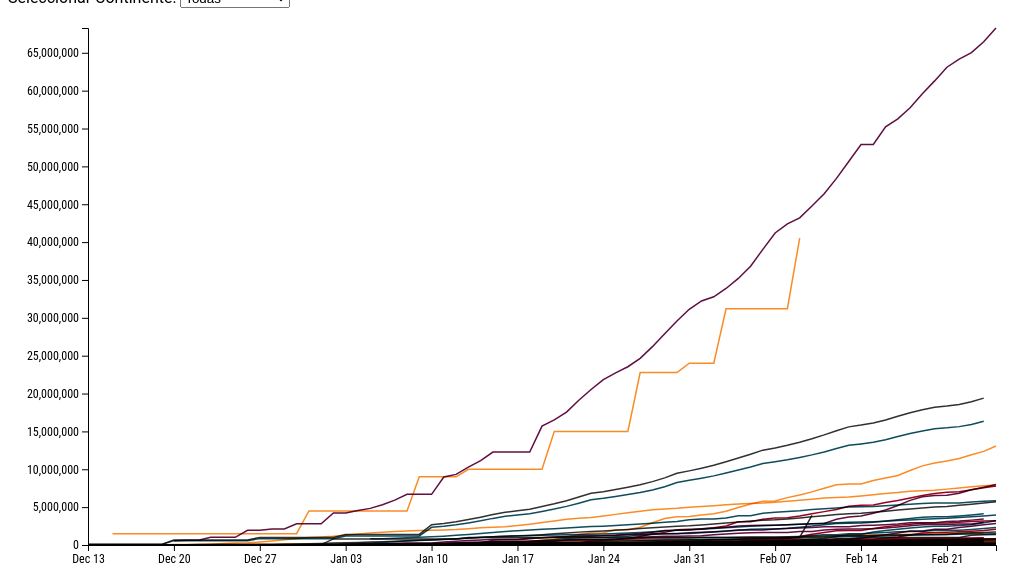
D3 v7 page, settled after 480 driven frames (8 s of simulated time); the page loaded 1 data file(s).


// ── js/app3.js
//import * as d3Collection from 'd3-collection'

// I. Configuracion

graf = d3.select('#graf')
ancho_total = graf.style('width').slice(0, -2)
alto_total = ancho_total * 9 / 16

graf.style('width', `${ancho_total}px`)
        .style('height', `${alto_total}px`)

margins = { top: 20, left: 80, right: 20, bottom: 30 }

ancho = ancho_total - margins.left - margins.right
alto = alto_total - margins.top - margins.bottom

//var tooltip = d3.select("#graf").append("div").attr("class", "toolTip")

// II. Variables globales
svg = graf.append('svg')
        //.style('width', `${ancho_total}px`)
        //.style('height', `${alto_total}px`)
        .attr("width", ancho + margins.left + margins.right)
        .attr("height", alto + margins.top + margins.bottom)

color = d3.scaleOrdinal()
        .range(['#5f0f40', '#9a031e', '#fb8b24', '#0f4c5c', '#323031'])

dataArray = []
continente = 'todas'
continenteSelect = d3.select('#continente')

//Parser para fechas        
parseTime = d3.timeParse("%d/%m/%Y")

g = svg.append('g')
        .attr('transform', `translate(${margins.left}, ${margins.top})`)
        .attr('width', ancho + 'px')
        .attr('height', alto + 'px')

//Escaladores        
x = d3.scaleTime().range([0, ancho])
y = d3.scaleLinear().range([alto, 0])

xAxisGroup = g.append('g')
        .attr('transform', `translate(0, ${alto})`)
        .attr('class', 'eje')

yAxisGroup = g.append('g')
        .attr('class', 'eje')


// Funcion para dibujar linea
var valueline = d3.line()
        .x(function (d) { return x(d.date); })
        .y(function (d) { return y(d.total_vaccinations); })

function render(datos) {
        lines = g.selectAll("lines")
                .data([datos])

        x.domain(d3.extent(datos, function (d) { return d.date }))
        y.domain([0, d3.max(datos, function (d) {
                //return Math.max(d.total_vaccinations)
                return d.total_vaccinations
        })])

        xAxisCall = d3.axisBottom(x)
        xAxisGroup.call(xAxisCall)

        yAxisCall = d3.axisLeft(y)
        
        yAxisGroup.call(yAxisCall)
                .append("text")
                .attr("transform", "rotate(-90)")
                .attr("dy", ".75em")
                .attr("y", 6)
                .style("text-anchor", "end")
                .text("Vacunas");

        dataNest = Array.from(
                d3.group(datos, d => d.country), ([key, value]) => ({ key, value })
        );
        console.log(dataNest)


        // lines.enter()
        //         .append("path")
        //         .attr("class", "line")
        //         .style("stroke", function () { // Add the colours dynamically
        //                 return d.color = color(d.continent);
        //         })
        //         .attr("d", valueline);

        // lines.exit()
        //         .style('stroke', '#fff')
        //         .style("-webkit-tap-highlight-color", "transparent")
        //         .remove()

        dataNest.forEach(function (d, i) {


                lines.enter()
                        .append("path")
                        .attr("class", "line")
                        .style("stroke", function () { // Add the colours dynamically
                                return d.color = color(d.key);
                        })
                        .attr("id", 'tag' + d.key.replace(/\s+/g, '')) // assign an ID
                        .attr("d", valueline(d.value))
                        .style("mix-blend-mode", "multiply")



                //console.log(d.value)




                //.merge(lines)
                // lines.exit()
                //         .attr("display", null)
                //         .remove()
                // Add the Legend
                // svg.append("text")
                //         .attr("x", (legendSpace / 2) + i * legendSpace)  // space legend
                //         .attr("y", alto + (margins.bottom / 2) + 5)
                //         .attr("class", "legend")    // style the legend
                //         .style("fill", function () { // Add the colours dynamically
                //                 return d.color = color(d.key);
                //         })
                //         .on("click", function () {
                //                 // Determine if current line is visible 
                //                 var active = d.active ? false : true,
                //                         newOpacity = active ? 0 : 1;
                //                 // Hide or show the elements based on the ID
                //                 d3.select("#tag" + d.key.replace(/\s+/g, ''))
                //                         .transition().duration(100)
                //                         .style("opacity", newOpacity);
                //                 // Update whether or not the elements are active
                //                 d.active = active;
                //         })
                //         .text(d.key);

        });


}


d3.csv("datos/country_vaccinations3.csv").then(function (data) {

        // format the data
        data.forEach(d => {
                d.daily_vaccinations = +d.daily_vaccinations
                d.daily_vaccinations_per_million = +d.daily_vaccinations_per_million
                d.daily_vaccinations_raw = +d.daily_vaccinations_raw
                d.date = parseTime(d.date)
                d.people_fully_vaccinated = +d.people_fully_vaccinated
                d.people_fully_vaccinated_per_hundred = +d.people_fully_vaccinated_per_hundred
                d.people_vaccinated = +d.people_vaccinated
                d.people_vaccinated_per_hundred = +d.people_vaccinated_per_hundred
                d.total_vaccinations = +d.total_vaccinations
                d.total_vaccinations_per_hundred = +d.total_vaccinations_per_hundred
        })
        //console.log(data)

        //x.domain(d3.extent(data, function (d) { return d.date }))
        // y.domain([0, d3.max(data, function (d) {
        //         //return Math.max(d.total_vaccinations)
        //         return d.total_vaccinations
        // })])



        // g.append("g")
        //         .attr("class", "axis")
        //         .attr('transform', `translate(0, ${alto})`)
        //         .call(d3.axisBottom(x))

        // // Add the Y Axis
        // g.append("g")
        //         .attr("class", "axis")
        //         .call(d3.axisLeft(y))
        //         .append("text")
        //         .attr("transform", "rotate(-90)")
        //         .attr("dy", ".75em")
        //         .attr("y", 6)
        //         .style("text-anchor", "end")
        //         .text("Vacunas");



        // lines.append("text")
        //         .attr("class", "serie_label")
        //         .datum(function (d) {
        //                 return{
        //                         id: d.country,
        //                         value: d.country
        //                 }
        //         })
        //         .attr("transform", function (d) {
        //                 return "translate(" + (x(d.date) + 10)
        //                         + "," + (y(d.total_vaccinations) + 5) + ")";
        //         })
        //         .attr("x", d=>d.total_vaccinations)
        //         .text("Hola")


        // g.append("path")
        //         .data([data])
        //         .attr("class", "line")
        //         .attr("d", valueline)

        dataArray = data

        color.domain(data.map(d => d.continent))

        continenteSelect.append('option')
                .attr('value', 'todas')
                .text('Todas')

        color.domain().forEach(d => {
                continenteSelect.append('option')
                        .attr('value', d)
                        .text(d)
        })

        frame()

});

function frame() {
        dataframe = dataArray
        if (continente != 'todas') {
                dataframe = d3.filter(dataframe, d => d.continent == continente)
        }
        render(dataframe)
}

continenteSelect.on('change', () => {
        continente = continenteSelect.node().value
        g.selectAll("path")
                .remove()
                .transition()
                .duration(3000)
        frame()
})

// function mousemove(e) {
//         //console.log(`${d3.pointer(e)}`)

//         // Este artículo explica bien que es un bisector y la
//         // filosofía tras el:
//         // https://stackoverflow.com/questions/26882631/d3-what-is-a-bisector

//         x0 = x.invert(d3.pointer(e)[0])

//         bisectDate = d3.bisector((d) => d.Date).left
//         i = bisectDate(dataArray, x0, 1)
//         //console.log(`${x0} = ${i}`)

//         d0 = dataArray[i - 1],
//                 d1 = dataArray[i],
//                 d = x0 - d0.Date > d1.Date - x0 ? d1 : d0;

//         focus.attr("transform", "translate(" + x(d.Date) + "," + y(d.total_vaccinations) + ")");
//         focus.select("text").text(function () { return d.total_vaccinations; });
//         console.log(d.total_vaccinations)
//         focus.select(".x-hover-line").attr("x2", -x(d.Date))
//         focus.select(".y-hover-line").attr("y2", alto - y(d.total_vaccinations))
// }

function hover(svg, path) {

        if ("ontouchstart" in document) svg
                .style("-webkit-tap-highlight-color", "transparent")
                .on("touchmove", moved)
                .on("touchstart", entered)
                .on("touchend", left)
        else svg
                .on("mousemove", moved)
                .on("mouseenter", entered)
                .on("mouseleave", left);

        const dot = svg.append("g")
                .attr("display", "none");

        dot.append("circle")
                .attr("r", 2.5);

        dot.append("text")
                .attr("font-family", "sans-serif")
                .attr("font-size", 10)
                .attr("text-anchor", "middle")
                .attr("y", -8);

        function moved(event) {
                event.preventDefault();
                const pointer = d3.pointer(event, this);
                const xm = x.invert(pointer[0]);
                const ym = y.invert(pointer[1]);
                const i = d3.bisectCenter(data.dates, xm);
                const s = d3.least(data.series, d => Math.abs(d.values[i] - ym));
                path.attr("stroke", d => d === s ? null : "#ddd").filter(d => d === s).raise();
                dot.attr("transform", `translate(${x(data.dates[i])},${y(s.values[i])})`);
                dot.select("text").text(s.name);
        }

        function entered() {
                path.style("mix-blend-mode", null).attr("stroke", "#ddd");
                dot.attr("display", null);
        }

        function left() {
                path.style("mix-blend-mode", "multiply").attr("stroke", null);
                dot.attr("display", "none");
        }
}

### data: datos/country_vaccinations3.csv
country, iso_code, date, total_vaccinations, people_vaccinated, people_fully_vaccinated, daily_vaccinations_raw, daily_vaccinations, total_vaccinations_per_hundred, people_vaccinated_per_hundred, people_fully_vaccinated_per_hundred, daily_vaccinations_per_million, vaccines, continent
Albania, ALB, 10/01/2021, 0, 0, , , , 0, 0, , , Pfizer/BioNTech, Europe
Albania, ALB, 11/01/2021, 0, , , , 64, , , , 22, Pfizer/BioNTech, Europe
Albania, ALB, 12/01/2021, 128, 128, , , 64, 0, 0, , 22, Pfizer/BioNTech, Europe
Albania, ALB, 13/01/2021, 188, 188, , 60, 63, 0.01, 0.01, , 22, Pfizer/BioNTech, Europe
Albania, ALB, 14/01/2021, 266, 266, , 78, 66, 0.01, 0.01, , 23, Pfizer/BioNTech, Europe
Albania, ALB, 15/01/2021, 308, 308, , 42, 62, 0.01, 0.01, , 22, Pfizer/BioNTech, Europe
Albania, ALB, 16/01/2021, 369, 369, , 61, 62, 0.01, 0.01, , 22, Pfizer/BioNTech, Europe
Albania, ALB, 17/01/2021, 405, 405, , 36, 58, 0.01, 0.01, , 20, Pfizer/BioNTech, Europe
Albania, ALB, 18/01/2021, 447, 447, , 42, 55, 0.02, 0.02, , 19, Pfizer/BioNTech, Europe
Albania, ALB, 19/01/2021, 483, 483, , 36, 51, 0.02, 0.02, , 18, Pfizer/BioNTech, Europe
Albania, ALB, 20/01/2021, 519, 519, , 36, 47, 0.02, 0.02, , 16, Pfizer/BioNTech, Europe
Albania, ALB, 21/01/2021, 549, 549, , 30, 40, 0.02, 0.02, , 14, Pfizer/BioNTech, Europe
Albania, ALB, 22/01/2021, 549, , , , 34, , , , 12, Pfizer/BioNTech, Europe
Albania, ALB, 23/01/2021, 549, , , , 26, , , , 9, Pfizer/BioNTech, Europe
Albania, ALB, 24/01/2021, 549, , , , 21, , , , 7, Pfizer/BioNTech, Europe
Albania, ALB, 25/01/2021, 549, , , , 15, , , , 5, Pfizer/BioNTech, Europe
Albania, ALB, 26/01/2021, 549, , , , 9, , , , 3, Pfizer/BioNTech, Europe
Albania, ALB, 27/01/2021, 549, , , , 4, , , , 1, Pfizer/BioNTech, Europe
Albania, ALB, 28/01/2021, 549, , , , , , , , , Pfizer/BioNTech, Europe
Albania, ALB, 29/01/2021, 549, , , , , , , , , Pfizer/BioNTech, Europe
Albania, ALB, 30/01/2021, 549, , , , , , , , , Pfizer/BioNTech, Europe
Albania, ALB, 31/01/2021, 549, , , , , , , , , Pfizer/BioNTech, Europe
Albania, ALB, 1/02/2021, 549, , , , , , , , , Pfizer/BioNTech, Europe
Albania, ALB, 2/02/2021, 550, 549, 1, , , 0.02, 0.02, 0, , Pfizer/BioNTech, Europe
Albania, ALB, 3/02/2021, 550, , , , 12, , , , 4, Pfizer/BioNTech, Europe
Albania, ALB, 4/02/2021, 550, , , , 24, , , , 8, Pfizer/BioNTech, Europe
Albania, ALB, 5/02/2021, 550, , , , 35, , , , 12, Pfizer/BioNTech, Europe
Albania, ALB, 6/02/2021, 550, , , , 47, , , , 16, Pfizer/BioNTech, Europe
Albania, ALB, 7/02/2021, 550, , , , 59, , , , 21, Pfizer/BioNTech, Europe
Albania, ALB, 8/02/2021, 550, , , , 71, , , , 25, Pfizer/BioNTech, Europe
Albania, ALB, 9/02/2021, 1127, 689, 438, , 82, 0.04, 0.02, 0.02, 28, Pfizer/BioNTech, Europe
Albania, ALB, 10/02/2021, 1127, , , , 81, , , , 28, Pfizer/BioNTech, Europe
Albania, ALB, 11/02/2021, 1127, , , , 79, , , , 27, Pfizer/BioNTech, Europe
Albania, ALB, 12/02/2021, 1127, , , , 78, , , , 27, Pfizer/BioNTech, Europe
Albania, ALB, 13/02/2021, 1127, , , , 76, , , , 26, Pfizer/BioNTech, Europe
Albania, ALB, 14/02/2021, 1127, , , , 75, , , , 26, Pfizer/BioNTech, Europe
Albania, ALB, 15/02/2021, 1127, , , , 73, , , , 25, Pfizer/BioNTech, Europe
Albania, ALB, 16/02/2021, 1127, , , , 72, , , , 25, Pfizer/BioNTech, Europe
Albania, ALB, 17/02/2021, 1701, 1090, 611, , 72, 0.06, 0.04, 0.02, 25, Pfizer/BioNTech, Europe
Albania, ALB, 18/02/2021, 3049, 2438, 611, 1348, 254, 0.11, 0.08, 0.02, 88, Pfizer/BioNTech, Europe
Albania, ALB, 19/02/2021, 4177, , , 1128, 405, 0.15, , , 141, Pfizer/BioNTech, Europe
Albania, ALB, 20/02/2021, 4177, , , , 516, , , , 179, Pfizer/BioNTech, Europe
Albania, ALB, 21/02/2021, 4177, , , , 627, , , , 218, Pfizer/BioNTech, Europe
Albania, ALB, 22/02/2021, 6728, 6073, 655, , 739, 0.23, 0.21, 0.02, 257, Pfizer/BioNTech, Europe
Albania, ALB, 23/02/2021, 6728, , , , 891, , , , 310, Pfizer/BioNTech, Europe
Albania, ALB, 24/02/2021, 6728, , , , 1043, , , , 362, Pfizer/BioNTech, Europe
Albania, ALB, 25/02/2021, 10135, , , , 1012, 0.35, , , 352, Pfizer/BioNTech, Europe
Algeria, DZA, 29/01/2021, 0, , , , , 0, , , , Sputnik V, Africa
Algeria, DZA, 30/01/2021, 30, , , 30, 30, 0, , , 1, Sputnik V, Africa
Algeria, DZA, 31/01/2021, 30, , , , 1889, , , , 43, Sputnik V, Africa
Algeria, DZA, 1/02/2021, 30, , , , 2509, , , , 57, Sputnik V, Africa
Algeria, DZA, 2/02/2021, 30, , , , 2819, , , , 64, Sputnik V, Africa
Algeria, DZA, 3/02/2021, 30, , , , 3005, , , , 69, Sputnik V, Africa
Algeria, DZA, 4/02/2021, 30, , , , 3129, , , , 71, Sputnik V, Africa
Algeria, DZA, 5/02/2021, 30, , , , 3217, , , , 73, Sputnik V, Africa
Algeria, DZA, 6/02/2021, 30, , , , 3748, , , , 85, Sputnik V, Africa
Algeria, DZA, 7/02/2021, 30, , , , 3748, , , , 85, Sputnik V, Africa
Algeria, DZA, 8/02/2021, 30, , , , 3748, , , , 85, Sputnik V, Africa
Algeria, DZA, 9/02/2021, 30, , , , 3748, , , , 85, Sputnik V, Africa
Algeria, DZA, 10/02/2021, 30, , , , 3748, , , , 85, Sputnik V, Africa
... 4,181 more rows